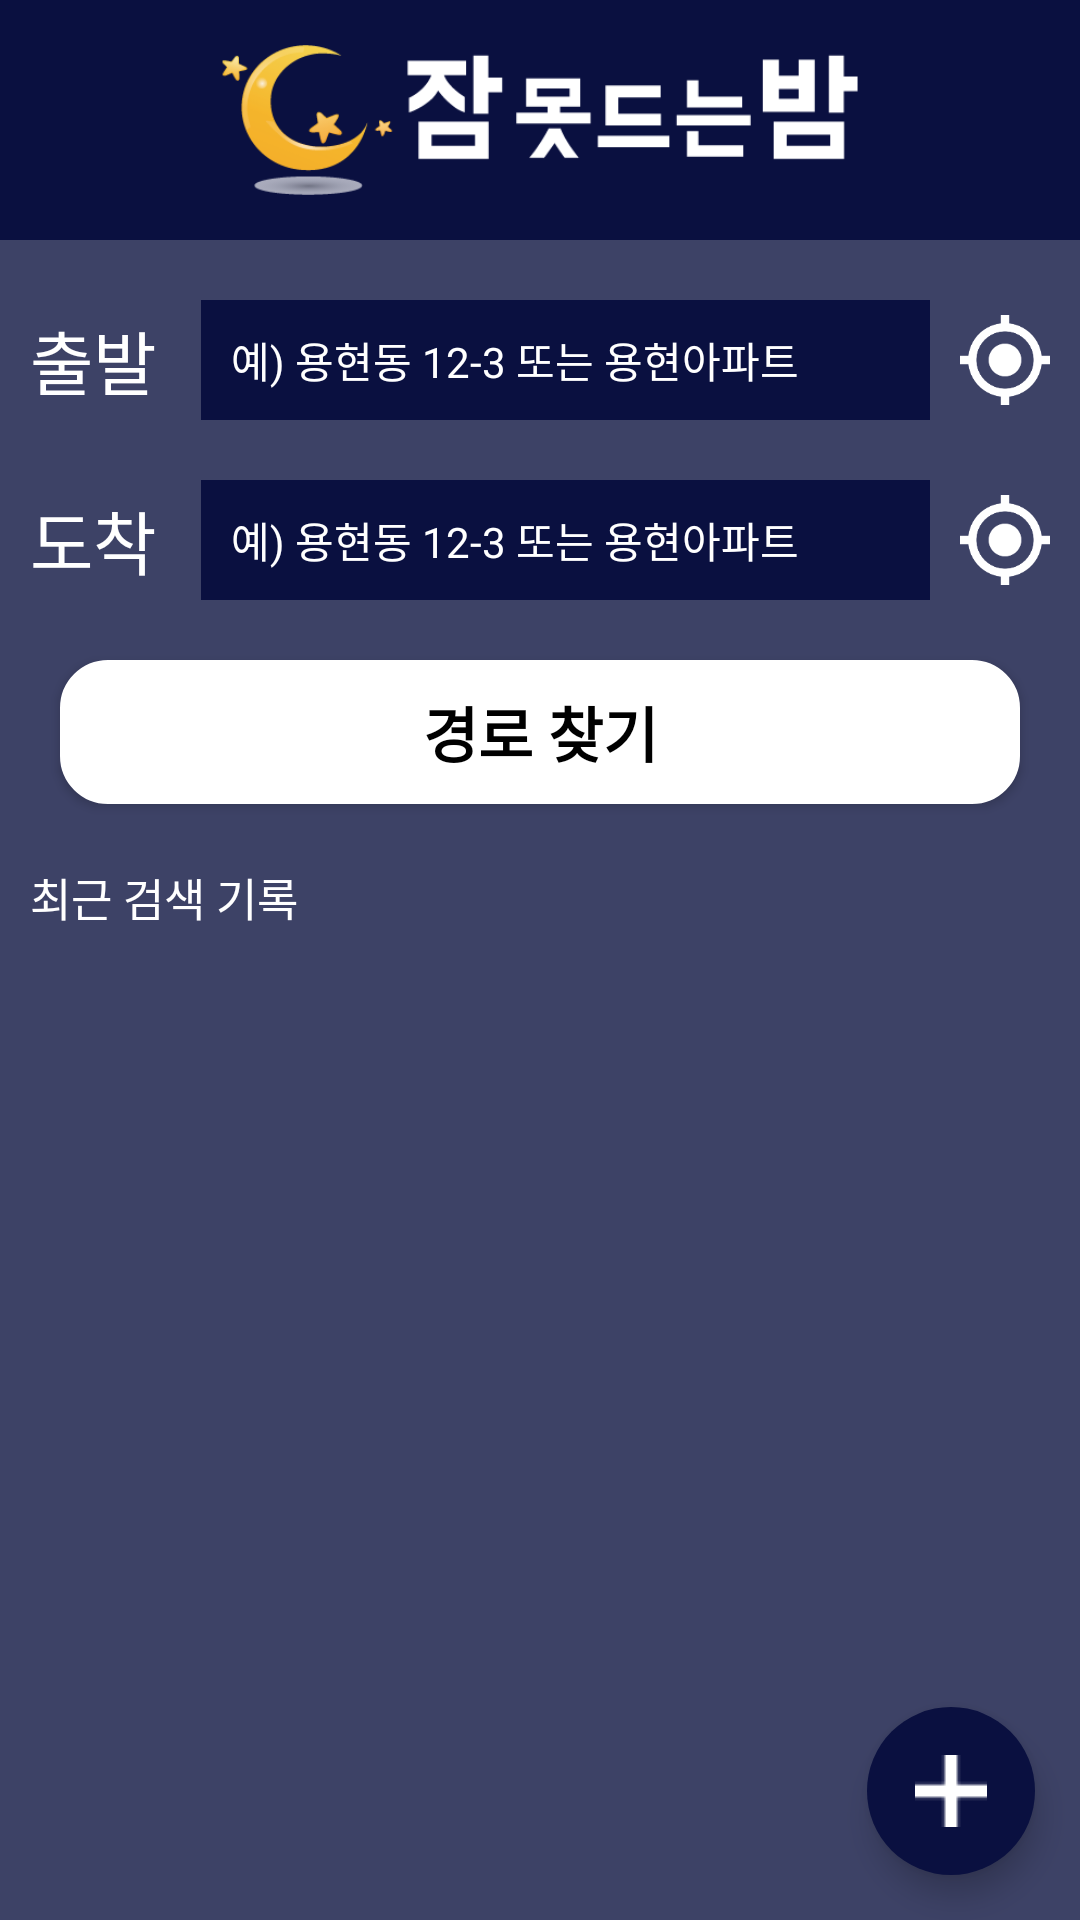

Android layout source for this screen:
<!-- AndroidManifest.xml: activity theme AppTheme.NoActionBar -->
<!-- res/layout/activity_main.xml -->
<?xml version="1.0" encoding="utf-8"?>
<LinearLayout xmlns:android="http://schemas.android.com/apk/res/android"
    android:id="@+id/map_view"
    android:layout_width="match_parent"
    android:layout_height="match_parent"
    android:background="#0A1040"
    android:orientation="vertical">

    <ImageView
        android:id="@+id/temp"
        android:layout_width="wrap_content"
        android:layout_height="50dp"
        android:layout_marginTop="15dp"
        android:layout_marginBottom="15dp"
        android:src="@drawable/not_sleep_logo"/>

    <LinearLayout
        android:layout_width="match_parent"
        android:layout_height="wrap_content"
        android:background="#3D4266"
        android:orientation="vertical">

        <LinearLayout
            android:layout_width="match_parent"
            android:layout_height="40dp"
            android:layout_marginTop="20dp"
            android:orientation="horizontal"
            android:paddingLeft="10dp"
            android:paddingRight="10dp">

            <TextView
                android:layout_width="wrap_content"
                android:layout_height="wrap_content"
                android:layout_marginRight="15dp"
                android:text="출발"
                android:layout_gravity="center_vertical"
                android:gravity="center_vertical"
                android:textColor="#ffffff"
                android:textSize="23dp"></TextView>

            <EditText
                android:layout_gravity="center_vertical"
                android:gravity="center_vertical"
                android:id="@+id/main_src_et"
                android:layout_width="match_parent"
                android:layout_height="48dp"
                android:onClick="onClick"
                android:layout_weight="1"
                android:focusable="false"
                android:background="#0A1040"
                android:hint="예) 용현동 12-3 또는 용현아파트"
                android:paddingLeft="10dp"
                android:paddingTop="0dp"
                android:paddingBottom="0dp"
                android:singleLine="true"
                android:textColor="#ffffff"
                android:textColorHint="#ffffff"
                android:textSize="14sp" />

            <ImageView
                android:id="@+id/main_src_iv"
                android:layout_gravity="center_vertical"
                android:gravity="center_vertical"
                android:layout_width="30dp"
                android:onClick="onClick"
                android:layout_marginLeft="10dp"
                android:layout_height="wrap_content"
                android:src="@drawable/iv_present_location"></ImageView>
        </LinearLayout>

        <LinearLayout
            android:layout_width="match_parent"
            android:layout_height="40dp"
            android:layout_marginTop="20dp"
            android:orientation="horizontal"
            android:paddingLeft="10dp"
            android:paddingRight="10dp">

            <TextView
                android:layout_width="wrap_content"
                android:layout_height="wrap_content"
                android:layout_marginRight="15dp"
                android:layout_gravity="center_vertical"
                android:gravity="center_vertical"
                android:text="도착"
                android:textColor="#ffffff"
                android:textSize="23dp"></TextView>

            <EditText
                android:layout_gravity="center_vertical"
                android:gravity="center_vertical"
                android:id="@+id/main_dest_et"
                android:onClick="onClick"
                android:layout_width="match_parent"
                android:layout_height="48dp"
                android:focusable="false"
                android:layout_weight="1"
                android:background="#0A1040"
                android:hint="예) 용현동 12-3 또는 용현아파트"
                android:paddingLeft="10dp"
                android:paddingTop="0dp"
                android:paddingBottom="0dp"
                android:singleLine="true"
                android:textColor="#ffffff"
                android:textColorHint="#ffffff"
                android:textSize="14sp" />

            <ImageView
                android:layout_marginLeft="10dp"
                android:layout_gravity="center_vertical"
                android:gravity="center_vertical"
                android:id="@+id/main_dest_iv"
                android:onClick="onClick"
                android:layout_width="30dp"
                android:layout_height="wrap_content"
                android:src="@drawable/iv_present_location"></ImageView>
        </LinearLayout>

        <Button
            android:id="@+id/main_route_search"
            android:layout_width="match_parent"
            android:layout_height="wrap_content"
            android:layout_gravity="center_horizontal|center_vertical"
            android:layout_marginTop="20dp"
            android:layout_marginLeft="20dp"
            android:layout_marginRight="20dp"
            android:layout_marginBottom="10dp"
            android:background="@drawable/btn_main_background"
            android:includeFontPadding="false"
            android:paddingTop="5dp"
            android:paddingBottom="5dp"
            android:text="경로 찾기"
            android:onClick="onClick"
            android:textColor="#000000"
            android:textSize="20sp"
            android:textStyle="bold" />

        <TextView
            android:layout_width="wrap_content"
            android:layout_marginLeft="10dp"
            android:layout_height="wrap_content"
            android:textColor="#ffffff"
            android:textSize="15dp"
            android:layout_marginTop="10dp"
            android:layout_marginBottom="15dp"
            android:text="최근 검색 기록"/>
    </LinearLayout>

    <FrameLayout
        xmlns:app="http://schemas.android.com/apk/res-auto"

        android:layout_width="match_parent"
        android:layout_height="match_parent"
        android:background="#3D4266">
        <ListView
            android:id="@+id/lv_recent_history"
            android:layout_width="match_parent"
            android:layout_height="match_parent"
            android:padding="5dp"
            android:dividerHeight="15dp"
            android:layout_marginStart="10dp"
            android:layout_marginEnd="10dp"
            />

        <com.google.android.material.floatingactionbutton.FloatingActionButton
            android:id="@+id/fab3"
            android:layout_width="wrap_content"
            android:layout_height="wrap_content"
            android:layout_gravity="bottom|end"
            android:layout_marginBottom="230dp"
            android:layout_marginRight="15sp"
            android:src="@drawable/ic_freind_24dp"
            android:visibility="invisible"
            app:backgroundTint="#F7A217"
            app:elevation="6dp"
            app:borderWidth="0dp"
            app:pressedTranslationZ="12dp" />

        <com.google.android.material.floatingactionbutton.FloatingActionButton
            android:id="@+id/fab2"
            android:layout_width="wrap_content"
            android:layout_height="wrap_content"
            android:layout_gravity="bottom|end"
            android:layout_marginBottom="160dp"
            android:layout_marginRight="15sp"
            android:src="@drawable/ic_school_24dp"
            android:visibility="invisible"
            app:backgroundTint="#F7A217"
            app:elevation="6dp"
            app:borderWidth="0dp"
            app:pressedTranslationZ="12dp" />


        <com.google.android.material.floatingactionbutton.FloatingActionButton
            android:id="@+id/fab1"
            android:layout_width="wrap_content"
            android:layout_height="wrap_content"
            android:layout_gravity="bottom|end"
            android:layout_marginBottom="90dp"
            android:layout_marginRight="15sp"
            android:src="@drawable/ic_house_24dp"
            android:visibility="invisible"
            app:borderWidth="0dp"
            app:backgroundTint="#F7A217"
            app:elevation="6dp"
            app:pressedTranslationZ="12dp" />

        <com.google.android.material.floatingactionbutton.FloatingActionButton
            android:id="@+id/fab"
            android:layout_width="wrap_content"
            android:layout_height="wrap_content"
            android:layout_gravity="bottom|end"
            android:layout_margin="15sp"
            android:backgroundTint="#0A1040"
            app:borderWidth="0dp"
            android:src="@drawable/ic_plus_24dp" />

    </FrameLayout>




</LinearLayout>
<!-- resources referenced by this layout -->
<resources>
  <!-- drawable btn_main_background (drawable) -->
  <?xml version="1.0" encoding="utf-8"?>
  <shape android:shape="rectangle"
      xmlns:android="http://schemas.android.com/apk/res/android">
      <solid android:color="#ffffff"/>
      <stroke android:color="#ffffff" android:width="2dp" />
      
      <corners android:radius="15dp" />
  </shape>
  <!-- drawable ic_freind_24dp: png bitmap (drawable, 752 bytes) -->
  <!-- drawable ic_house_24dp: png bitmap (drawable, 571 bytes) -->
  <!-- drawable ic_plus_24dp: png bitmap (drawable, 374 bytes) -->
  <!-- drawable ic_school_24dp: png bitmap (drawable, 696 bytes) -->
  <!-- drawable iv_present_location: png bitmap (drawable, 4325 bytes) -->
  <!-- drawable not_sleep_logo: png bitmap (drawable, 11566 bytes) -->
  <style name="AppTheme.NoActionBar">
          <item name="windowActionBar">false</item>
          <item name="windowNoTitle">true</item>
      </style>
</resources>
